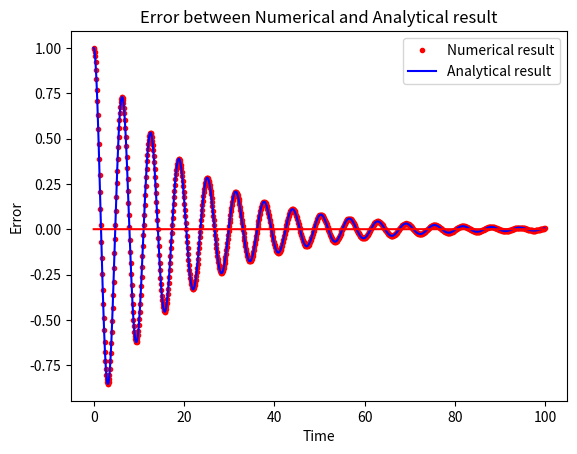

Source code (Python):
# ------------------ Classic Damped Oscillator ------------------
import numpy as np
import matplotlib.pyplot as plt

n = 1000
h = 100/n
t = np.linspace(0, 100, n, endpoint=False)
k = 0.1
w = 1.0
delta = np.sqrt(4*w**2 - k**2)/2

phi = np.zeros(n) # dphi/dt = chi
chi = np.zeros(n) # dchi/dt = -k/chi - w**2*phi
phi[0] = 1.0
chi[0] = 0.0 # initial conditions

# 4th order Runge-Kutta method
for i in range(n-1):
    kphi1 = chi[i]
    kchi1 = -k*chi[i] - w**2*phi[i]
    kphi2 = chi[i] + kchi1*h/2
    kchi2 = -k*(chi[i] + kchi1*h/2) - w**2*(phi[i] + kphi1*h/2)
    kphi3 = chi[i] + kchi2*h/2
    kchi3 = -k*(chi[i] + kchi2*h/2) - w**2*(phi[i] + kphi2*h/2)
    kphi4 = chi[i] + kchi3*h
    kchi4 = -k*(chi[i] + kchi3*h) - w**2*(phi[i] + kphi3*h)
    phi[i+1] = phi[i] + (kphi1 + 2*kphi2 + 2*kphi3 + kphi4)*h/6
    chi[i+1] = chi[i] + (kchi1 + 2*kchi2 + 2*kchi3 + kchi4)*h/6

# determine whether there is phi<0, which means the appearance of an oscillation term
print('Is there any oscillation?:',(phi < 0).any())
# after adjusting the parameters, we found that when k>=2, the oscillation term disappears

# analytical solution
y = np.exp(-k/2*t)*(phi[0] * np.cos((delta)*t) + (chi[0]+k*phi[0]/2)/delta * np.sin(delta*t))

# plot the result
plt.plot(t, phi, 'o', c='red', markersize = 3.0)
plt.plot(t, y, 'b-')
plt.xlabel('Time')
plt.ylabel('Amplitude')
plt.legend(['Numerical result', 'Analytical result'])
plt.title('Classic Damped Oscillator')
plt.grid()
plt.show()

# plot the error
plt.plot(t, np.abs(phi-y), 'r-')
plt.xlabel('Time')
plt.ylabel('Error')
plt.title('Error between Numerical and Analytical result')
plt.grid()
plt.show()
